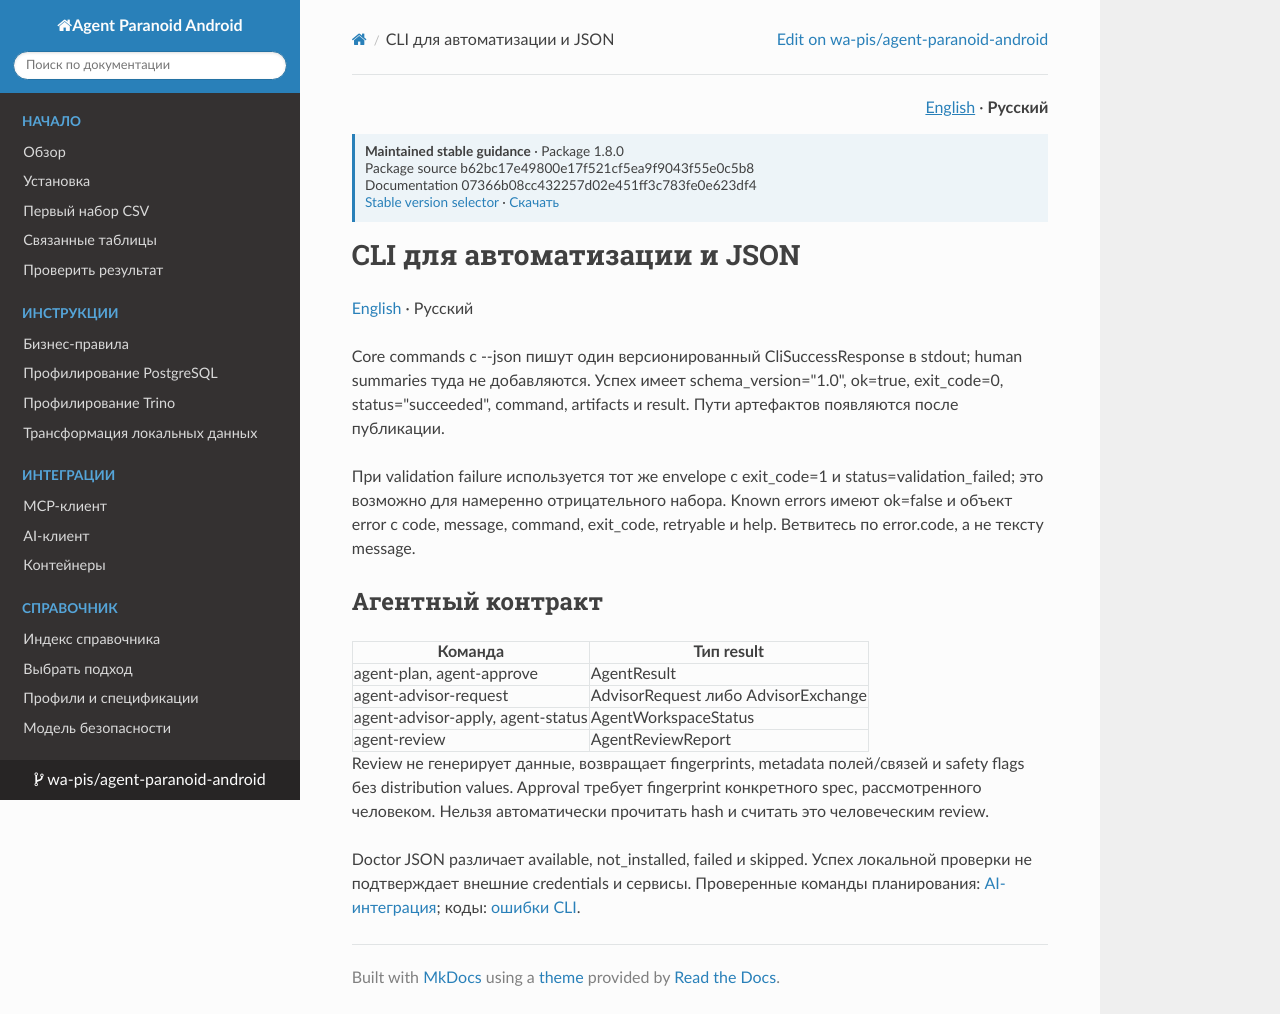

repository: wa-pis/agent-paranoid-android · page: ru/reference/cli-automation/index.html · generator: mkdocs

# CLI для автоматизации и JSON

[English](../../reference/cli-automation.md) · Русский

Core commands с --json пишут один версионированный CliSuccessResponse в stdout; human summaries туда не добавляются. Успех имеет schema_version="1.0", ok=true, exit_code=0, status="succeeded", command, artifacts и result. Пути артефактов появляются после публикации.

При validation failure используется тот же envelope с exit_code=1 и status=validation_failed; это возможно для намеренно отрицательного набора. Known errors имеют ok=false и объект error с code, message, command, exit_code, retryable и help. Ветвитесь по error.code, а не тексту message.

## Агентный контракт

| Команда | Тип result |
| --- | --- |
| agent-plan, agent-approve | AgentResult |
| agent-advisor-request | AdvisorRequest либо AdvisorExchange |
| agent-advisor-apply, agent-status | AgentWorkspaceStatus |
| agent-review | AgentReviewReport |

Review не генерирует данные, возвращает fingerprints, metadata полей/связей и safety flags без distribution values. Approval требует fingerprint конкретного spec, рассмотренного человеком. Нельзя автоматически прочитать hash и считать это человеческим review.

Doctor JSON различает available, not_installed, failed и skipped. Успех локальной проверки не подтверждает внешние credentials и сервисы. Проверенные команды планирования: [AI-интеграция](../ai_integration.md); коды: [ошибки CLI](cli-errors.md).
